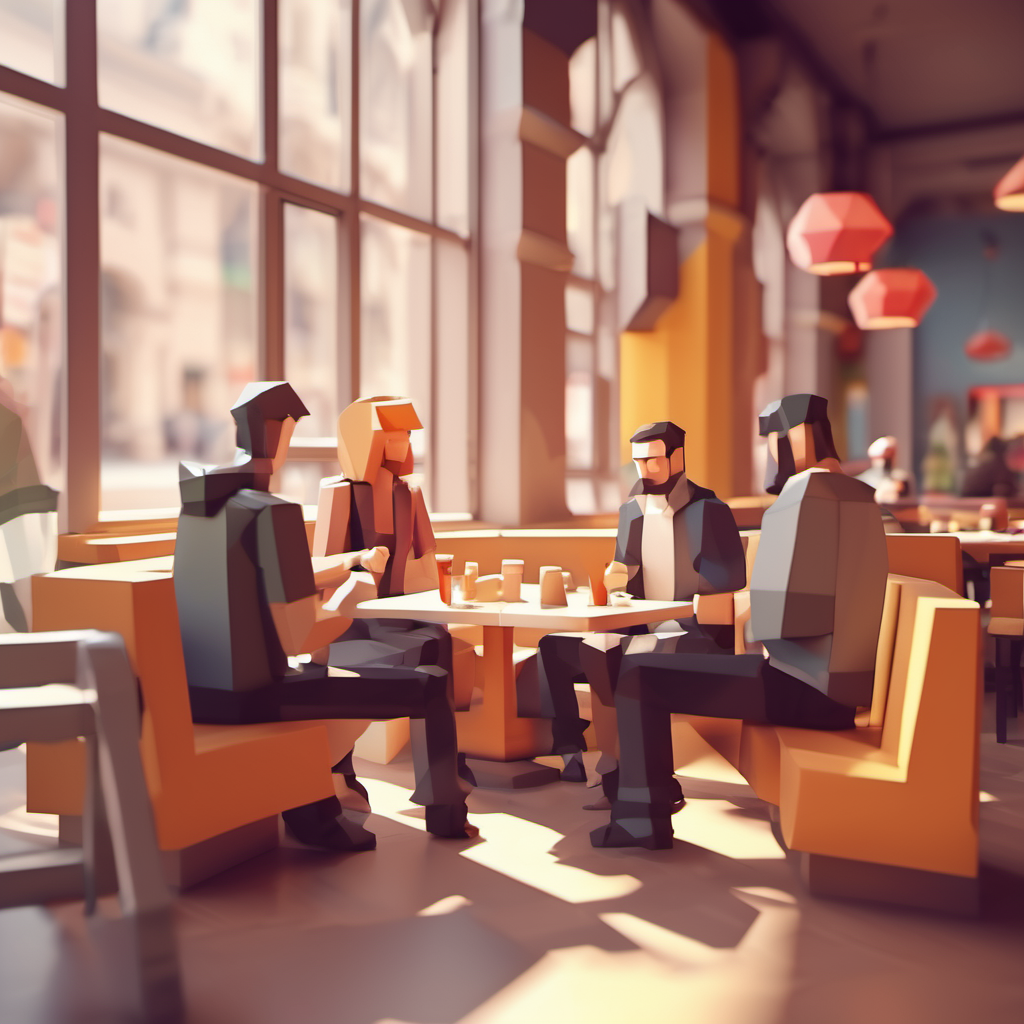
Generation parameters embedded in this image by AUTOMATIC1111 Stable Diffusion web UI or a fork of it (Forge, ...) (PNG 'parameters' text chunk):
low-poly style people sitting in a cafe, sharp edges, 3D, blender, tilt shift, low-poly game art, polygon mesh, jagged, blocky, centered composition
Steps: 50, Sampler: DPM++ 2M, Schedule type: Karras, CFG scale: 7, Seed: 2579219753, Size: 1024x1024, Model hash: 31e35c80fc, Model: sd_xl_base_1.0, RNG: CPU, Version: v1.10.1